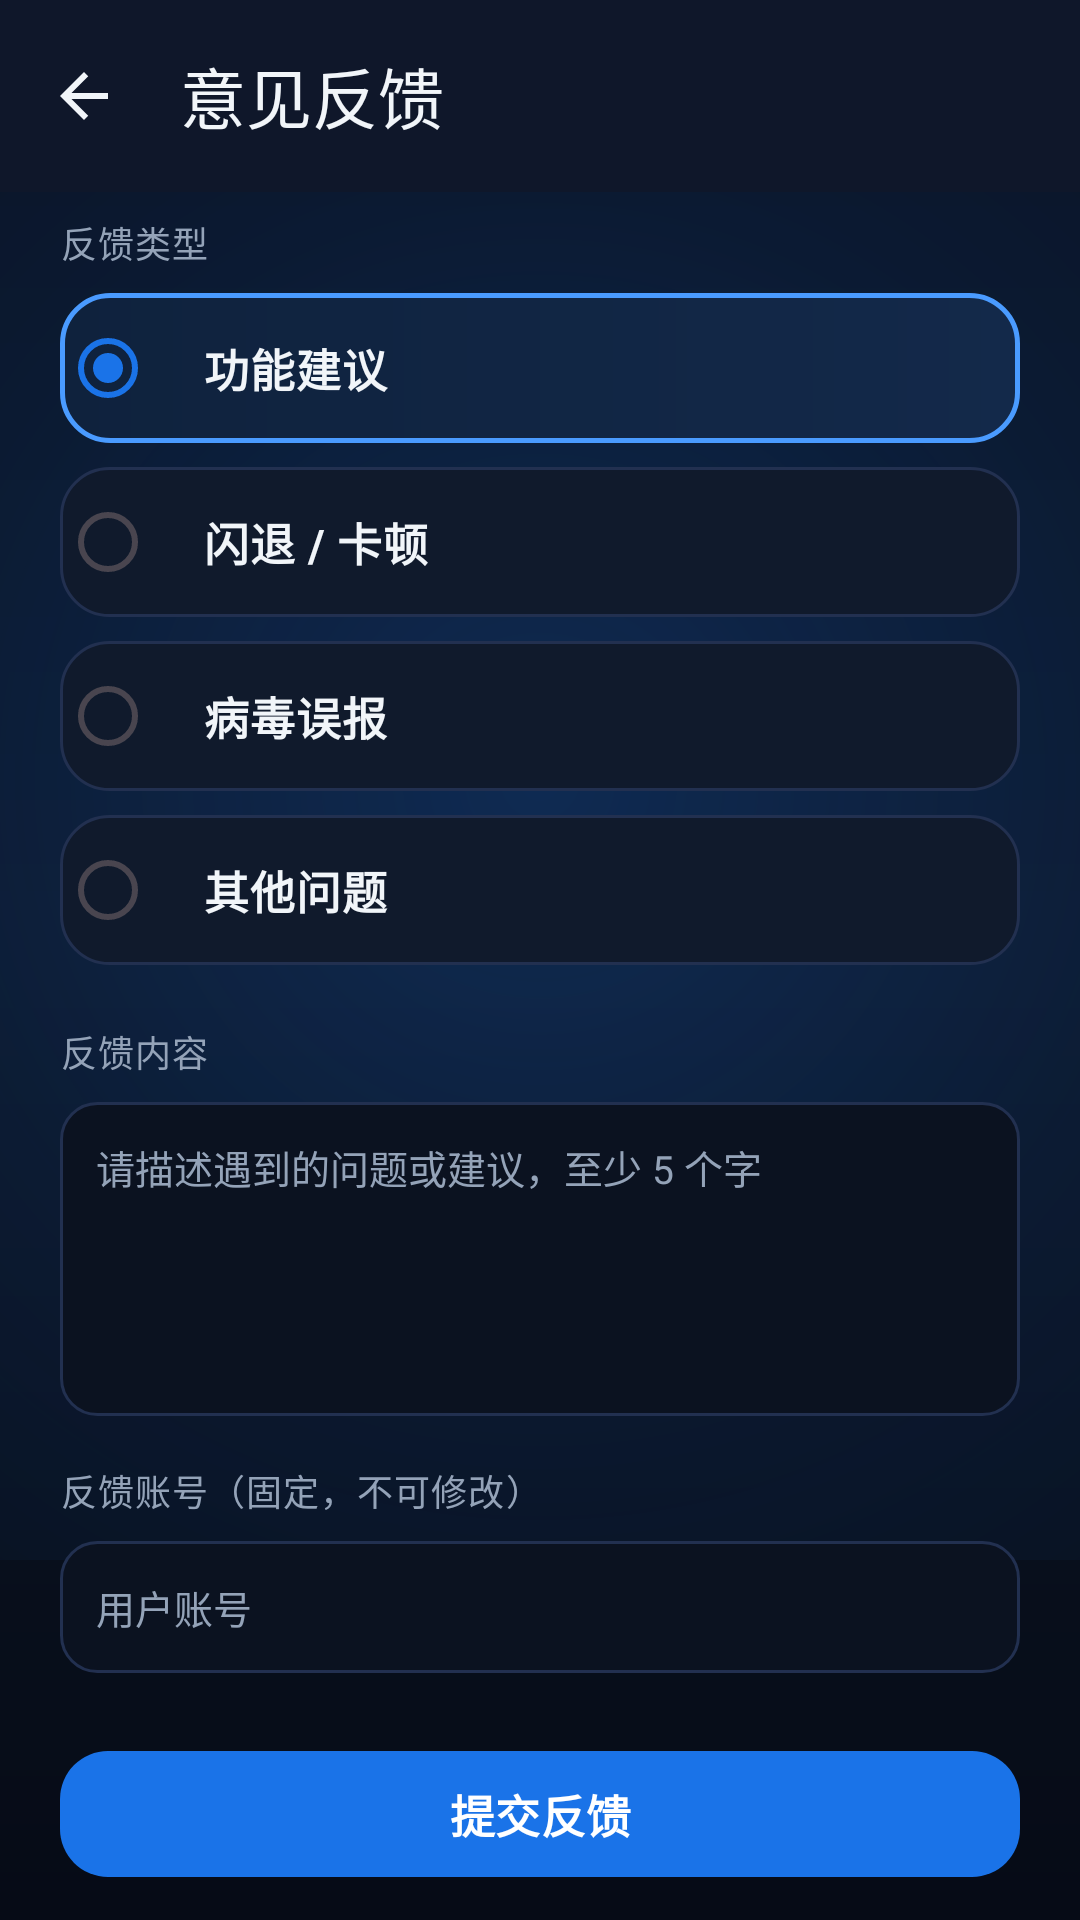

Layout XML and referenced resources for this Android screen:
<!-- AndroidManifest.xml: activity theme Theme.TianmengSecurity -->
<!-- res/layout/activity_feedback.xml -->
<?xml version="1.0" encoding="utf-8"?>
<LinearLayout xmlns:android="http://schemas.android.com/apk/res/android"
    xmlns:app="http://schemas.android.com/apk/res-auto"
    android:layout_width="match_parent"
    android:layout_height="match_parent"
    android:background="@drawable/bg_gradient"
    android:orientation="vertical">

    <com.google.android.material.appbar.MaterialToolbar
        android:id="@+id/toolbarFeedback"
        android:layout_width="match_parent"
        android:layout_height="?attr/actionBarSize"
        android:background="@color/bg_dark"
        app:navigationIcon="@drawable/ic_back"
        app:title="意见反馈"
        app:titleTextColor="@color/text_primary" />

    <ScrollView
        android:layout_width="match_parent"
        android:layout_height="0dp"
        android:layout_weight="1"
        android:fillViewport="true"
        android:overScrollMode="never"
        android:scrollbars="none">

        <LinearLayout
            android:layout_width="match_parent"
            android:layout_height="wrap_content"
            android:orientation="vertical"
            android:paddingHorizontal="20dp"
            android:paddingTop="8dp"
            android:paddingBottom="28dp">

            <TextView
                android:layout_width="wrap_content"
                android:layout_height="wrap_content"
                android:letterSpacing="0.03"
                android:text="反馈类型"
                android:textColor="@color/text_secondary"
                android:textSize="12sp" />

            <RadioGroup
                android:id="@+id/rgFeedbackType"
                android:layout_width="match_parent"
                android:layout_height="wrap_content"
                android:layout_marginTop="8dp"
                android:orientation="vertical">

                <com.google.android.material.radiobutton.MaterialRadioButton
                    android:id="@+id/rbFeedbackFeature"
                    android:layout_width="match_parent"
                    android:layout_height="wrap_content"
                    android:background="@drawable/bg_mode_item_selected"
                    android:buttonTint="@color/primary"
                    android:checked="true"
                    android:paddingHorizontal="16dp"
                    android:paddingVertical="14dp"
                    android:text="功能建议"
                    android:textColor="@color/text_primary"
                    android:textSize="15sp"
                    android:textStyle="bold" />

                <com.google.android.material.radiobutton.MaterialRadioButton
                    android:id="@+id/rbFeedbackBug"
                    android:layout_width="match_parent"
                    android:layout_height="wrap_content"
                    android:layout_marginTop="8dp"
                    android:background="@drawable/bg_mode_item"
                    android:buttonTint="@color/primary"
                    android:paddingHorizontal="16dp"
                    android:paddingVertical="14dp"
                    android:text="闪退 / 卡顿"
                    android:textColor="@color/text_primary"
                    android:textSize="15sp"
                    android:textStyle="bold" />

                <com.google.android.material.radiobutton.MaterialRadioButton
                    android:id="@+id/rbFeedbackVirus"
                    android:layout_width="match_parent"
                    android:layout_height="wrap_content"
                    android:layout_marginTop="8dp"
                    android:background="@drawable/bg_mode_item"
                    android:buttonTint="@color/primary"
                    android:paddingHorizontal="16dp"
                    android:paddingVertical="14dp"
                    android:text="病毒误报"
                    android:textColor="@color/text_primary"
                    android:textSize="15sp"
                    android:textStyle="bold" />

                <com.google.android.material.radiobutton.MaterialRadioButton
                    android:id="@+id/rbFeedbackOther"
                    android:layout_width="match_parent"
                    android:layout_height="wrap_content"
                    android:layout_marginTop="8dp"
                    android:background="@drawable/bg_mode_item"
                    android:buttonTint="@color/primary"
                    android:paddingHorizontal="16dp"
                    android:paddingVertical="14dp"
                    android:text="其他问题"
                    android:textColor="@color/text_primary"
                    android:textSize="15sp"
                    android:textStyle="bold" />
            </RadioGroup>

            <TextView
                android:layout_width="wrap_content"
                android:layout_height="wrap_content"
                android:layout_marginTop="20dp"
                android:letterSpacing="0.03"
                android:text="反馈内容"
                android:textColor="@color/text_secondary"
                android:textSize="12sp" />

            <EditText
                android:id="@+id/etFeedbackContent"
                android:layout_width="match_parent"
                android:layout_height="wrap_content"
                android:layout_marginTop="8dp"
                android:background="@drawable/bg_terminal"
                android:gravity="top|start"
                android:hint="请描述遇到的问题或建议，至少 5 个字"
                android:inputType="textCapSentences|textMultiLine"
                android:maxLines="8"
                android:minLines="5"
                android:padding="12dp"
                android:textColor="@color/text_primary"
                android:textColorHint="@color/text_secondary"
                android:textSize="13sp" />

            <TextView
                android:layout_width="wrap_content"
                android:layout_height="wrap_content"
                android:layout_marginTop="16dp"
                android:letterSpacing="0.03"
                android:text="反馈账号（固定，不可修改）"
                android:textColor="@color/text_secondary"
                android:textSize="12sp" />

            <EditText
                android:id="@+id/etFeedbackUser"
                android:layout_width="match_parent"
                android:layout_height="44dp"
                android:layout_marginTop="8dp"
                android:background="@drawable/bg_terminal"
                android:hint="用户账号"
                android:inputType="textNoSuggestions"
                android:paddingHorizontal="12dp"
                android:singleLine="true"
                android:textColor="@color/text_primary"
                android:textColorHint="@color/text_secondary"
                android:textSize="13sp" />

            <com.google.android.material.button.MaterialButton
                android:id="@+id/btnFeedbackSubmit"
                android:layout_width="match_parent"
                android:layout_height="50dp"
                android:layout_marginTop="22dp"
                android:text="提交反馈"
                android:textColor="@color/white"
                android:textSize="15sp"
                android:textStyle="bold"
                app:backgroundTint="@color/primary"
                app:cornerRadius="16dp" />

            <TextView
                android:id="@+id/tvFeedbackStatus"
                android:layout_width="match_parent"
                android:layout_height="wrap_content"
                android:layout_marginTop="12dp"
                android:gravity="center"
                android:minHeight="20dp"
                android:textColor="@color/text_secondary"
                android:textSize="13sp" />

            <TextView
                android:layout_width="match_parent"
                android:layout_height="wrap_content"
                android:layout_marginTop="18dp"
                android:text="反馈会提交至 yunju.99kpk.top 反馈接口，用于问题排查与功能改进；请勿填写密码、身份证等敏感信息。"
                android:textColor="@color/text_secondary"
                android:textSize="11sp" />
        </LinearLayout>
    </ScrollView>

</LinearLayout>
<!-- resources referenced by this layout -->
<resources>
  <color name="bg_dark">#0F172A</color>
  <color name="primary">#1A73E8</color>
  <color name="text_primary">#F1F5F9</color>
  <color name="text_secondary">#94A3B8</color>
  <color name="white">#FFFFFF</color>
  <!-- drawable bg_gradient (drawable) -->
  <?xml version="1.0" encoding="utf-8"?>
  <layer-list xmlns:android="http://schemas.android.com/apk/res/android">
      <item>
          <shape android:shape="rectangle">
              <gradient
                  android:angle="270"
                  android:startColor="#08101F"
                  android:centerColor="#0B1526"
                  android:endColor="#060B16"
                  android:type="linear" />
          </shape>
      </item>
      <item android:gravity="top">
          <shape android:shape="rectangle">
              <gradient
                  android:type="radial"
                  android:gradientRadius="420dp"
                  android:startColor="#3B1A73E8"
                  android:centerColor="#141A73E8"
                  android:endColor="#001A73E8" />
              <size android:height="520dp" />
          </shape>
      </item>
  </layer-list>
  <!-- drawable bg_mode_item (drawable) -->
  <?xml version="1.0" encoding="utf-8"?>
  <shape xmlns:android="http://schemas.android.com/apk/res/android"
      android:shape="rectangle">
      <corners android:radius="16dp" />
      <solid android:color="#101A2C" />
      <stroke
          android:width="1dp"
          android:color="#223050" />
  </shape>
  <!-- drawable bg_mode_item_selected (drawable) -->
  <?xml version="1.0" encoding="utf-8"?>
  <shape xmlns:android="http://schemas.android.com/apk/res/android"
      android:shape="rectangle">
      <corners android:radius="16dp" />
      <gradient
          android:angle="0"
          android:endColor="#13294A"
          android:startColor="#0F223D" />
      <stroke
          android:width="1.5dp"
          android:color="#4A9BFF" />
  </shape>
  <!-- drawable bg_terminal (drawable) -->
  <?xml version="1.0" encoding="utf-8"?>
  <shape xmlns:android="http://schemas.android.com/apk/res/android"
      android:shape="rectangle">
      <solid android:color="#0B1220" />
      <stroke
          android:width="1dp"
          android:color="#223050" />
      <corners android:radius="12dp" />
  </shape>
  <!-- drawable ic_back (drawable) -->
  <?xml version="1.0" encoding="utf-8"?>
  <vector xmlns:android="http://schemas.android.com/apk/res/android"
      android:width="24dp"
      android:height="24dp"
      android:viewportWidth="24"
      android:viewportHeight="24">
      <path
          android:fillColor="#F1F5F9"
          android:pathData="M20,11H7.83l5.59,-5.59L12,4l-8,8 8,8 1.41,-1.41L7.83,13H20v-2z" />
  </vector>
  <style name="Theme.TianmengSecurity" parent="Theme.Material3.DayNight.NoActionBar">
          <item name="colorPrimary">@color/primary</item>
          <item name="colorPrimaryDark">@color/primary_dark</item>
          <item name="colorAccent">@color/accent</item>
          <item name="android:windowBackground">@color/bg_dark</item>
          <item name="android:statusBarColor" tools:targetApi="l">@color/bg_dark</item>
          <item name="android:navigationBarColor">@color/bg_dark</item>
      </style>
  <color name="primary_dark">#0D47A1</color>
  <color name="accent">#FF6D00</color>
</resources>
